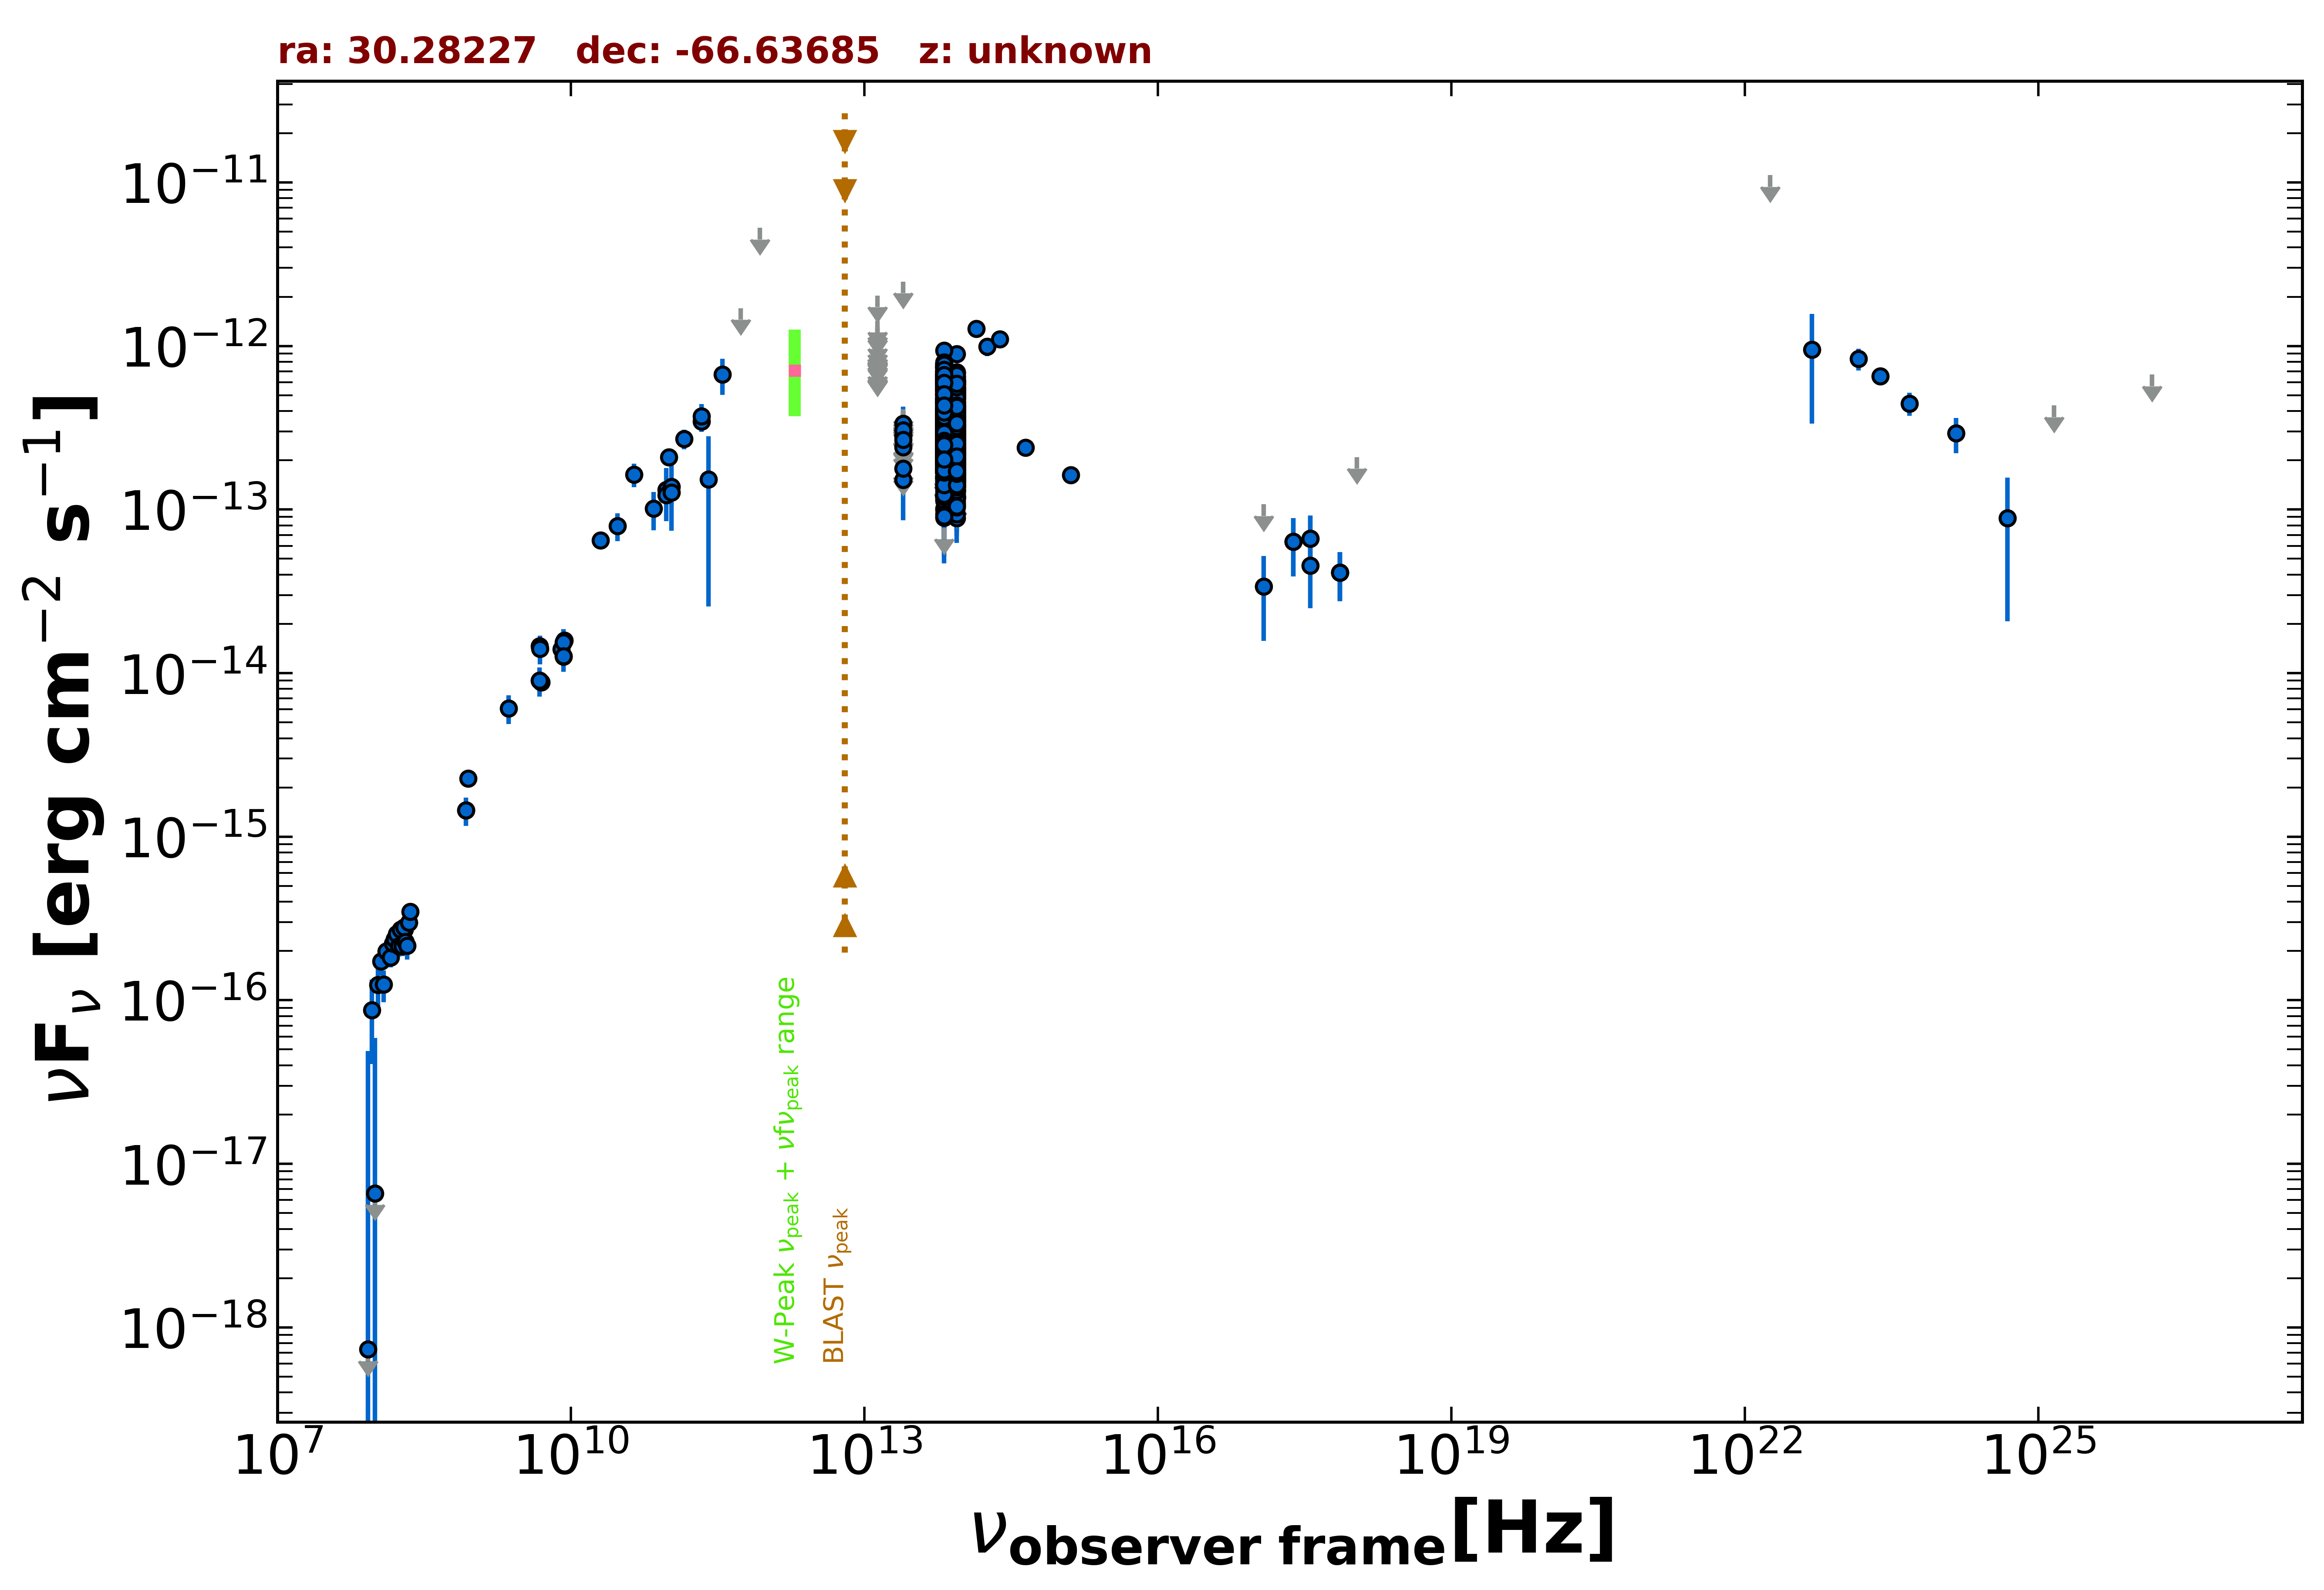

Data behind this chart, as committed beside it:
freq., flux, err_flux, MJD_start, MJD_end, flag, catalog, reference
8.870e+08, 2.276e-15, 1.640e-16, 55000, 55000, , RACS, Hale et al. 2021  PASA  38  e058
8.430e+08, 1.452e-15, 4.450e-17, 55000, 55000, , SUMSS, Manch et al. 2003  MNRAS  342  1117
2.418e+17, 6.368e-14, 2.473e-14, 56266, 56272, , 1OUSX, Giommi et al. in preparation
3.627e+17, 6.631e-14, 2.576e-14, 56266, 56272, , 1OUSX, Giommi et al. in preparation
7.253e+17, 4.121e-14, 1.378e-14, 56266, 56272, , 1OUSX, Giommi et al. in preparation
1.088e+18, 2.094e-13, 0.000e+00, 56266, 56272, UL, 1OUSX, Giommi et al. in preparation
7.253e+17, 4.132e-14, 1.332e-14, 55000, 55000, , 2SXPS, Evans et al. 2020  ApJS  247  54
1.209e+17, 3.389e-14, 1.816e-14, 55000, 55000, , 2SXPS, Evans et al. 2020  ApJS  247  54
3.627e+17, 4.546e-14, 2.059e-14, 55000, 55000, , 2SXPS, Evans et al. 2020  ApJS  247  54
5.000e+09, 8.800e-15, 4.500e-16, 55000, 55000, , AT20G, Murphy et al. 2010  MNRAS  402  2403
8.000e+09, 1.400e-14, 7.200e-16, 55000, 55000, , AT20G, Murphy et al. 2010  MNRAS  402  2403
2.000e+10, 6.480e-14, 3.200e-15, 55000, 55000, , AT20G, Murphy et al. 2010  MNRAS  402  2403
4.800e+09, 9.024e-15, 3.360e-16, 55000, 55000, , ATPMN, McConnell et al. 2012  MNRAS  422  1527
8.600e+09, 1.582e-14, 1.115e-15, 55000, 55000, , ATPMN, McConnell et al. 2012  MNRAS  422  1527
8.400e+09, 1.265e-14, 0.000e+00, 55000, 55000, , CRATES, Healey et al. 2007  ApJS  171  61
4.800e+09, 1.464e-14, 8.200e-16, 55000, 55000, , PMN, Griffith et al. 1993-1996  VizieR  VIII/…
9.435e+10, 1.321e-13, 4.719e-14, 56117, 56117, , ALMA, Bonato et al. 2019  MNRAS  485  1188
1.063e+11, 1.381e-13, 6.377e-14, 56117, 56117, , ALMA, Bonato et al. 2019  MNRAS  485  1188
9.435e+10, 1.227e-13, 9.450e-15, 56146, 56146, , ALMA, Bonato et al. 2019  MNRAS  485  1188
1.063e+11, 1.275e-13, 2.130e-14, 56146, 56146, , ALMA, Bonato et al. 2019  MNRAS  485  1188
2.550e+11, 1.530e-13, 1.275e-13, 56172, 56172, , ALMA, Bonato et al. 2019  MNRAS  485  1188
2.170e+11, 3.448e-13, 4.710e-14, 55000, 55000, , PCCS2217, GHz The Planck Collaboration 2018  A&A  …
3.000e+10, 7.945e-14, 1.546e-14, 55000, 55000, , PCNT, The Planck Collaboration 2018  A&A  619 …
4.400e+10, 1.639e-13, 2.705e-14, 55000, 55000, , PCNT, The Planck Collaboration 2018  A&A  619 …
7.000e+10, 1.013e-13, 2.674e-14, 55000, 55000, , PCNT, The Planck Collaboration 2018  A&A  619 …
1.000e+11, 2.089e-13, 2.330e-14, 55000, 55000, , PCNT, The Planck Collaboration 2018  A&A  619 …
1.430e+11, 2.708e-13, 3.670e-14, 55000, 55000, , PCNT, The Planck Collaboration 2018  A&A  619 …
2.170e+11, 3.730e-13, 6.720e-14, 55000, 55000, , PCNT, The Planck Collaboration 2018  A&A  619 …
3.530e+11, 6.685e-13, 1.656e-13, 55000, 55000, , PCNT, The Planck Collaboration 2018  A&A  619 …
5.450e+11, 1.701e-12, 0.000e+00, 55000, 55000, UL, PCNT, The Planck Collaboration 2018  A&A  619 …
8.570e+11, 5.274e-12, 0.000e+00, 55000, 55000, UL, PCNT, The Planck Collaboration 2018  A&A  619 …
1.389e+14, 1.276e-12, 1.110e-13, 55000, 55000, , 2MASS, Skrutskie et al. 2006  AJ  131  1163
1.804e+14, 9.911e-13, 1.243e-13, 55000, 55000, , 2MASS, Skrutskie et al. 2006  AJ  131  1163
2.427e+14, 1.100e-12, 1.035e-13, 55000, 55000, , 2MASS, Skrutskie et al. 2006  AJ  131  1163
8.817e+13, 2.980e-13, 2.050e-15, 55000, 55000, , UNWISE, Schlafly et al. 2019  ApJS  240  30
6.517e+13, 3.261e-13, 3.000e-15, 55000, 55000, , UNWISE, Schlafly et al. 2019  ApJS  240  30
8.817e+13, 1.825e-13, 5.700e-15, 55000, 55000, , WISE, Wright et al. 2010  AJ  140  1868
6.517e+13, 2.129e-13, 6.850e-15, 55000, 55000, , WISE, Wright et al. 2010  AJ  140  1868
2.498e+13, 1.523e-13, 2.425e-14, 55000, 55000, , WISE, Wright et al. 2010  AJ  140  1868
1.363e+13, 3.992e-13, 9.950e-14, 55000, 55000, , WISE, Wright et al. 2010  AJ  140  1868
8.817e+13, 1.545e-13, 2.475e-14, 56982, 56982, , NEOWISE, Mainzer et al. 2014  ApJ  792  30
6.517e+13, 1.944e-13, 5.215e-14, 56982, 56982, , NEOWISE, Mainzer et al. 2014  ApJ  792  30
8.817e+13, 1.432e-13, 2.450e-14, 56982, 56982, , NEOWISE, Mainzer et al. 2014  ApJ  792  30
6.517e+13, 1.987e-13, 3.980e-14, 56982, 56982, , NEOWISE, Mainzer et al. 2014  ApJ  792  30
8.817e+13, 1.802e-13, 2.130e-14, 56981, 56981, , NEOWISE, Mainzer et al. 2014  ApJ  792  30
6.517e+13, 2.311e-13, 3.635e-14, 56981, 56981, , NEOWISE, Mainzer et al. 2014  ApJ  792  30
8.817e+13, 2.188e-13, 3.560e-14, 56982, 56982, , NEOWISE, Mainzer et al. 2014  ApJ  792  30
6.517e+13, 2.721e-13, 3.615e-14, 56982, 56982, , NEOWISE, Mainzer et al. 2014  ApJ  792  30
8.817e+13, 2.038e-13, 2.200e-14, 56982, 56982, , NEOWISE, Mainzer et al. 2014  ApJ  792  30
6.517e+13, 9.951e-14, 4.285e-14, 56982, 56982, , NEOWISE, Mainzer et al. 2014  ApJ  792  30
8.817e+13, 3.074e-13, 2.860e-14, 56982, 56982, , NEOWISE, Mainzer et al. 2014  ApJ  792  30
6.517e+13, 1.710e-13, 4.315e-14, 56982, 56982, , NEOWISE, Mainzer et al. 2014  ApJ  792  30
8.817e+13, 2.196e-13, 2.450e-14, 56982, 56982, , NEOWISE, Mainzer et al. 2014  ApJ  792  30
6.517e+13, 2.746e-13, 3.730e-14, 56982, 56982, , NEOWISE, Mainzer et al. 2014  ApJ  792  30
8.817e+13, 2.103e-13, 2.680e-14, 56982, 56982, , NEOWISE, Mainzer et al. 2014  ApJ  792  30
6.517e+13, 2.068e-13, 5.790e-14, 56982, 56982, , NEOWISE, Mainzer et al. 2014  ApJ  792  30
8.817e+13, 2.621e-13, 2.390e-14, 56982, 56982, , NEOWISE, Mainzer et al. 2014  ApJ  792  30
6.517e+13, 1.701e-13, 3.280e-14, 56982, 56982, , NEOWISE, Mainzer et al. 2014  ApJ  792  30
8.817e+13, 2.029e-13, 2.300e-14, 56982, 56982, , NEOWISE, Mainzer et al. 2014  ApJ  792  30
6.517e+13, 1.681e-13, 4.770e-14, 56982, 56982, , NEOWISE, Mainzer et al. 2014  ApJ  792  30
... 1,257 more rows
